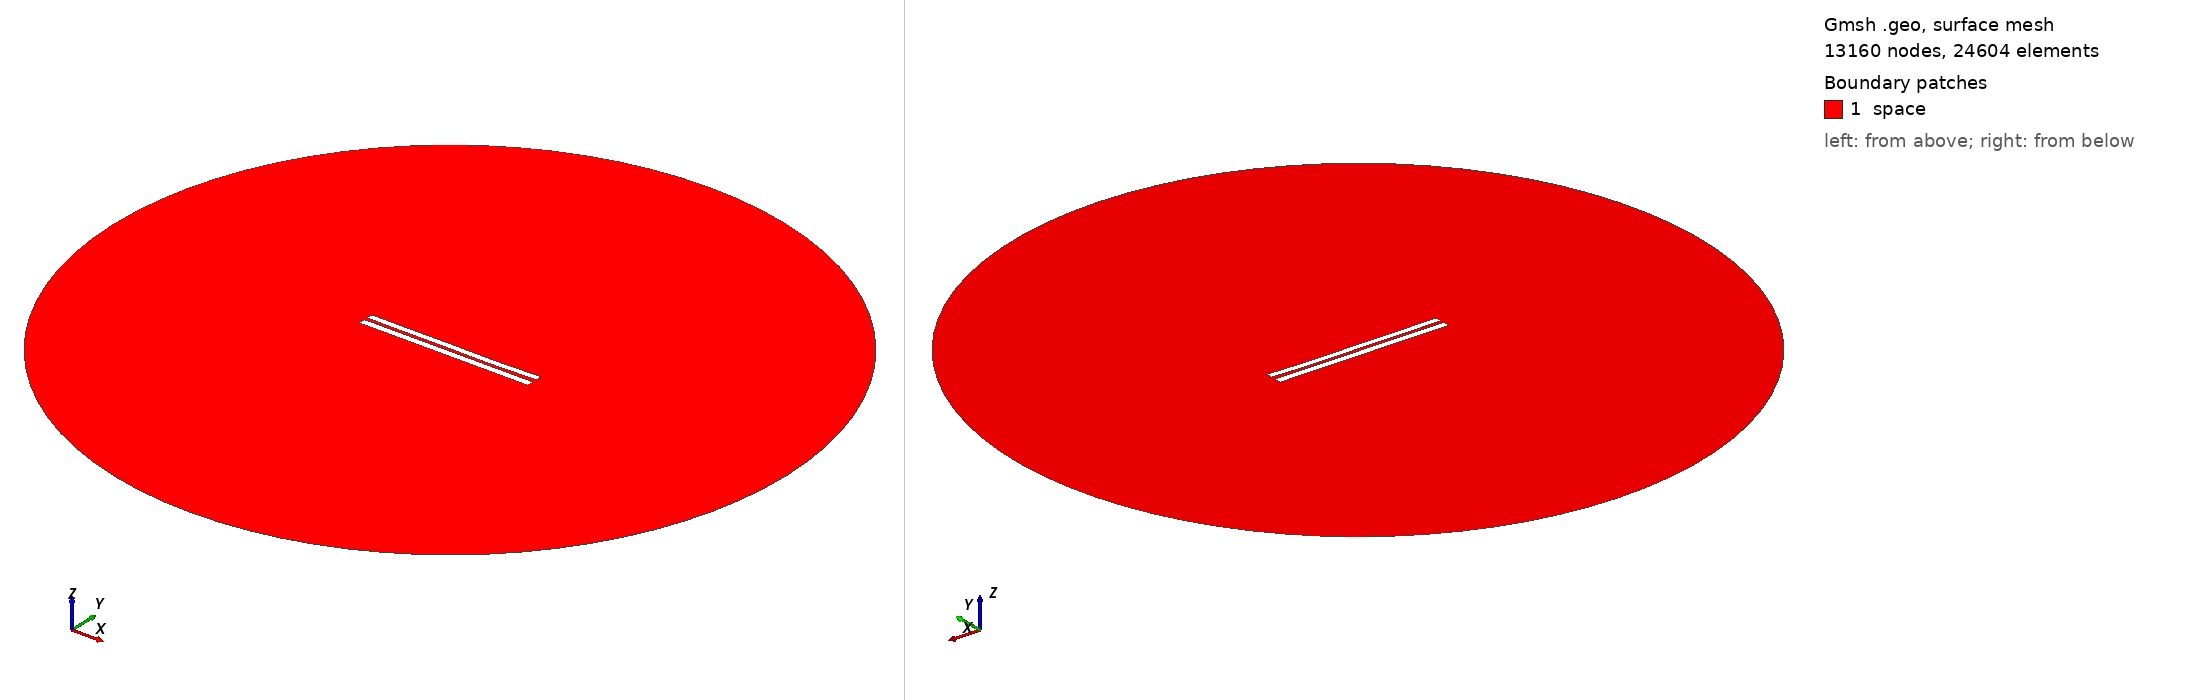

Gmsh geometry script, surface-meshed: 13160 nodes, 24604 surface elements. Boundary patches (legend numbers): 1 space. Left view from above one corner, right view from below the opposite corner. Legend entries are the model's physical surfaces. The drawing asked Gmsh for element sizes between 1% and 20% of the model's largest extent; the script's own settings can give other sizes.

=== 4642.geo (drawn) ===
//---------------------------------------
// Geometry kernel
//---------------------------------------

SetFactory("OpenCASCADE");



//---------------------------------------
// Parameters of the geometry
//---------------------------------------

// Overetch of the upper plate
overetch = 0.125;

// Distance between the plates
distance = 2.0;

// Discretization over the x axis (for the deformation)
nx = 50; 

// Length of the plate
L = 100 - overetch; 

// Number of modes
n = 4; 

// 1st mode coefficient
coeff(1) = 0.0;
beta(1) = 0.596864 * 3.1415926535 / L;

// 2nd mode coefficient
coeff(2) = -0.15;
beta(2) = 1.49418 * 3.1415926535 / L;

// 3rd mode coefficient
coeff(3) = 0.07499999999999998;
beta(3) = 2.50025 * 3.1415926535 / L;

// 4th mode coefficient
coeff(4) = -0.075;
beta(4) = 3.49999 * 3.1415926535 / L;



//---------------------------------------
// Upper plate (deformed rectangle)
//---------------------------------------

// Coordiantes of the upper plate
xmin = -50;
xmax = 50 - overetch;

// Height of the upper plate
yheight = 4 - 2 * overetch;

// Indexes of the points
UpperID[] = {};
LowerID[] = {};
LeftID[] = {};
RightID[] = {};

// Point index
p = 1;

// Horizontal edges
For i In {1:nx}
    x = xmin + (i-1)*(xmax - xmin)/(nx-1);

    y_bottom = distance / 2 + overetch;
    For j In {1:n}
        C = (Cosh(beta(j)*L) + Cos(beta(j)*L)) / (Sinh(beta(j)*L) + Sin(beta(j)*L));
        y_bottom  = y_bottom + coeff(j) * (Cosh(beta(j)*(x+50)) - Cos(beta(j)*(x+50)) - C * (Sinh(beta(j)*(x+50)) - Sin(beta(j)*(x+50))));
    EndFor

    y_top = y_bottom + yheight;

    Point(p) = {x, y_top, 0, 1.0};
    UpperID[i] = p;
    p = p + 1;

    Point(p) = {x, y_bottom, 0, 1.0};
    LowerID[i] = p;
    p = p + 1;
EndFor

// Create point lists
UpperPts[] = {}; LowerPts[] = {};
For i In {1:nx}
  UpperPts[] += {UpperID[i]};
  LowerPts[] += {LowerID[i]};
EndFor

// Build splines
Spline(1) = {UpperPts[]};
Spline(2) = {LowerPts[]};
Line(3) = {LowerPts[nx-1], UpperPts[nx-1]};
Line(4) = {LowerPts[0], UpperPts[0]};

// Build the plane surface
Curve Loop(1) = {2, 3, -1, -4};
Plane Surface(1) = {1};



//---------------------------------------
// Lower plate (rectangle)
//---------------------------------------

// Vertices
Point(1001) = {-50, -1, 0, 1.0};
Point(1002) = { 50, -1, 0, 1.0};
Point(1003) = { 50,  -5, 0, 1.0};
Point(1004) = {-50,  -5, 0, 1.0};

// Edges
Line(5) = {1001, 1002};
Line(6) = {1002, 1003};
Line(7) = {1003, 1004};
Line(8) = {1004, 1001};

// Plane surface
Line Loop(2) = {5, 6, 7, 8};
Plane Surface(2) = {2}; 



//---------------------------------------
// Outer (fictious) boundary
//---------------------------------------

// Points
Point(1005) = {0, 0, 0};       // Center
Point(1006) = {200, 0, 0};     // Start point
Point(1007) = {0, 200, 0};     // 90 degrees
Point(1008) = {-200, 0, 0};    // 180 degrees
Point(1009) = {0, -200, 0};    // 270 degrees

// Circle arcs (each needs start, center, end)
Circle(9) = {1006, 1005, 1007};
Circle(10) = {1007, 1005, 1008};
Circle(11) = {1008, 1005, 1009};
Circle(12) = {1009, 1005, 1006};

// Plane surface for the entire domain
Curve Loop(3) = {9, 10, 11, 12};
Surface(3) = {3};

// Subtract the plates from the whole domain to obtain the actual domain where we want to solve the equations
BooleanDifference{ Surface{3}; Delete; }{ Surface{1}; Surface{2}; Delete; }




//---------------------------------------
// Transfinite Lines/Curves
//---------------------------------------

// Set the number of points on the boundaries
r = 7;

// Plates
Transfinite Curve {1, 2} = 50*r Using Progression 1;
Transfinite Curve {3, 4} = 2*r Using Progression 1;
Transfinite Line {5, 7} = 50*r Using Progression 1;
Transfinite Line {6, 8} = 2*r Using Progression 1;

// Outer boundary
Transfinite Line {9, 10, 11, 12} = 20 Using Progression 1;



//---------------------------------------
// Physical groups
//---------------------------------------                

// Physical curves (boundaries)
Physical Line("force_segment", 10) = {2};
Physical Line("upper_plate", 11) = {1, 3, 4};
Physical Line("lower_plate", 12) = {5, 6, 7, 8};
Physical Line("boundary", 20) = {9, 10, 11, 12};

// Physical Surfaces
Physical Surface("space", 30) = {3};



//---------------------------------------
// 6. Generate the Mesh
//---------------------------------------

// 2D mesh generation
Mesh 2;
